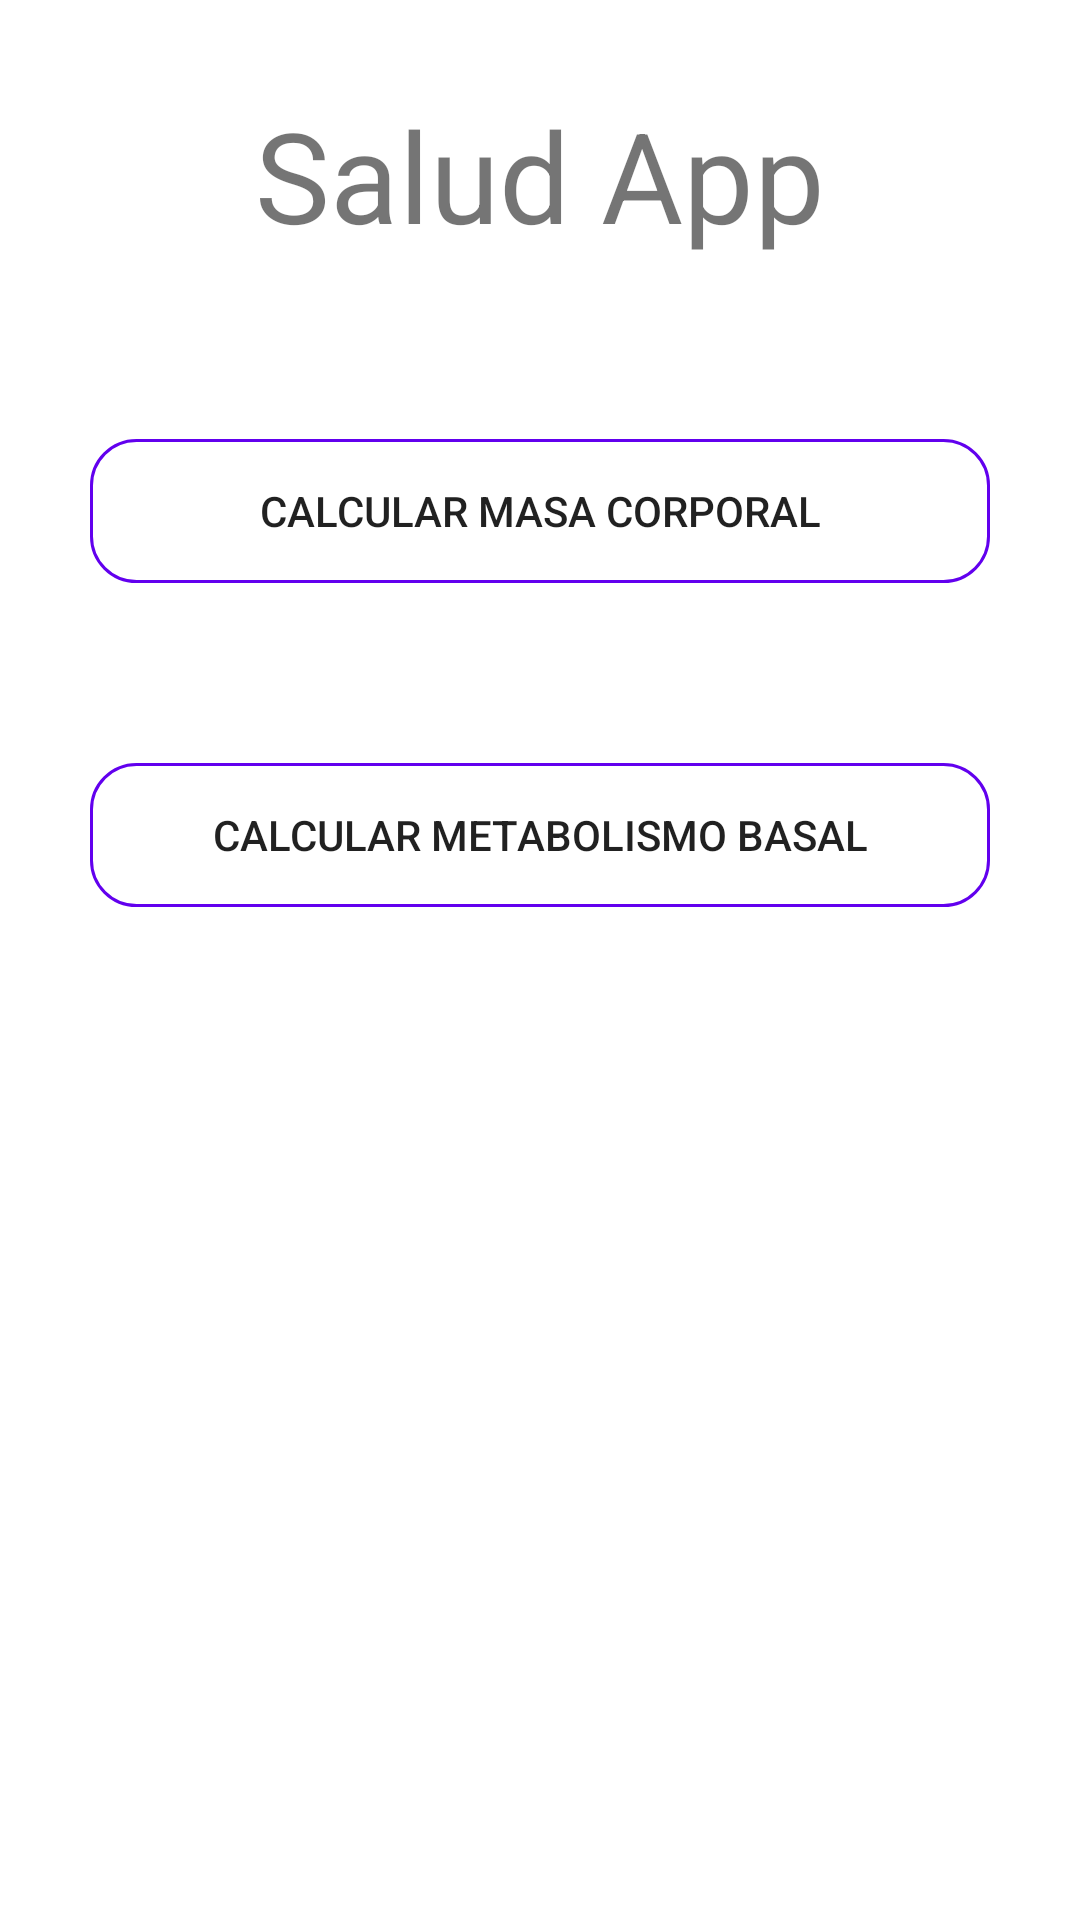

The Android layout XML behind this screen, and the referenced resources:
<!-- AndroidManifest.xml: application theme Theme.FormSaludApp -->
<!-- res/layout/activity_main.xml -->
<?xml version="1.0" encoding="utf-8"?>
<LinearLayout xmlns:android="http://schemas.android.com/apk/res/android"
    xmlns:app="http://schemas.android.com/apk/res-auto"
    xmlns:tools="http://schemas.android.com/tools"
    android:layout_width="match_parent"
    android:layout_height="match_parent"
    android:orientation="vertical"
    tools:context=".vista.MainActivity">


    <TextView
        android:id="@+id/textViewTitulo"
        android:layout_width="match_parent"
        android:layout_height="wrap_content"
        android:text="Salud App"
        android:textSize="42dp"
        android:gravity="center"
        android:layout_margin="30dp"
        />

    <Button
        android:id="@+id/buttonMasa"
        android:layout_width="match_parent"
        android:layout_height="wrap_content"
        android:layout_margin="30dp"
        android:background="@drawable/stylo_border_edit"
        android:text="Calcular masa corporal" />

    <Button
        android:id="@+id/buttonMetabolismo"
        android:layout_width="match_parent"
        android:layout_height="wrap_content"
        android:text="Calcular Metabolismo Basal"
        android:layout_margin="30dp"
        android:background="@drawable/stylo_border_edit"
        />

</LinearLayout>
<!-- resources referenced by this layout -->
<resources>
  <!-- drawable stylo_border_edit (drawable) -->
  <?xml version="1.0" encoding="utf-8"?>
  <shape xmlns:android="http://schemas.android.com/apk/res/android"
      android:shape="rectangle">
  
      <stroke
          android:width="1sp"
          android:color="@color/design_default_color_primary"
          />
      <padding
          android:bottom="10sp"
          android:left="10sp"
          android:right="10sp"
          android:top="10sp"
          />
      <corners
          android:radius="15dp"
          />
  
  </shape>
  <style name="Theme.FormSaludApp" parent="Theme.MaterialComponents.DayNight.DarkActionBar">
          
          <item name="colorPrimary">@color/purple_500</item>
          <item name="colorPrimaryVariant">@color/purple_700</item>
          <item name="colorOnPrimary">@color/white</item>
          
          <item name="colorSecondary">@color/teal_200</item>
          <item name="colorSecondaryVariant">@color/teal_700</item>
          <item name="colorOnSecondary">@color/black</item>
          
          <item name="android:statusBarColor" tools:targetApi="l">?attr/colorPrimaryVariant</item>
          
      </style>
  <!-- not gathered from this repository: default colours our renderer supplied (Android Studio template values) -->
  <color name="purple_500">#FF6200EE</color>
  <color name="purple_700">#FF3700B3</color>
  <color name="teal_200">#FF03DAC5</color>
  <color name="teal_700">#FF018786</color>
  <color name="black">#FF000000</color>
  <color name="white">#FFFFFFFF</color>
</resources>
